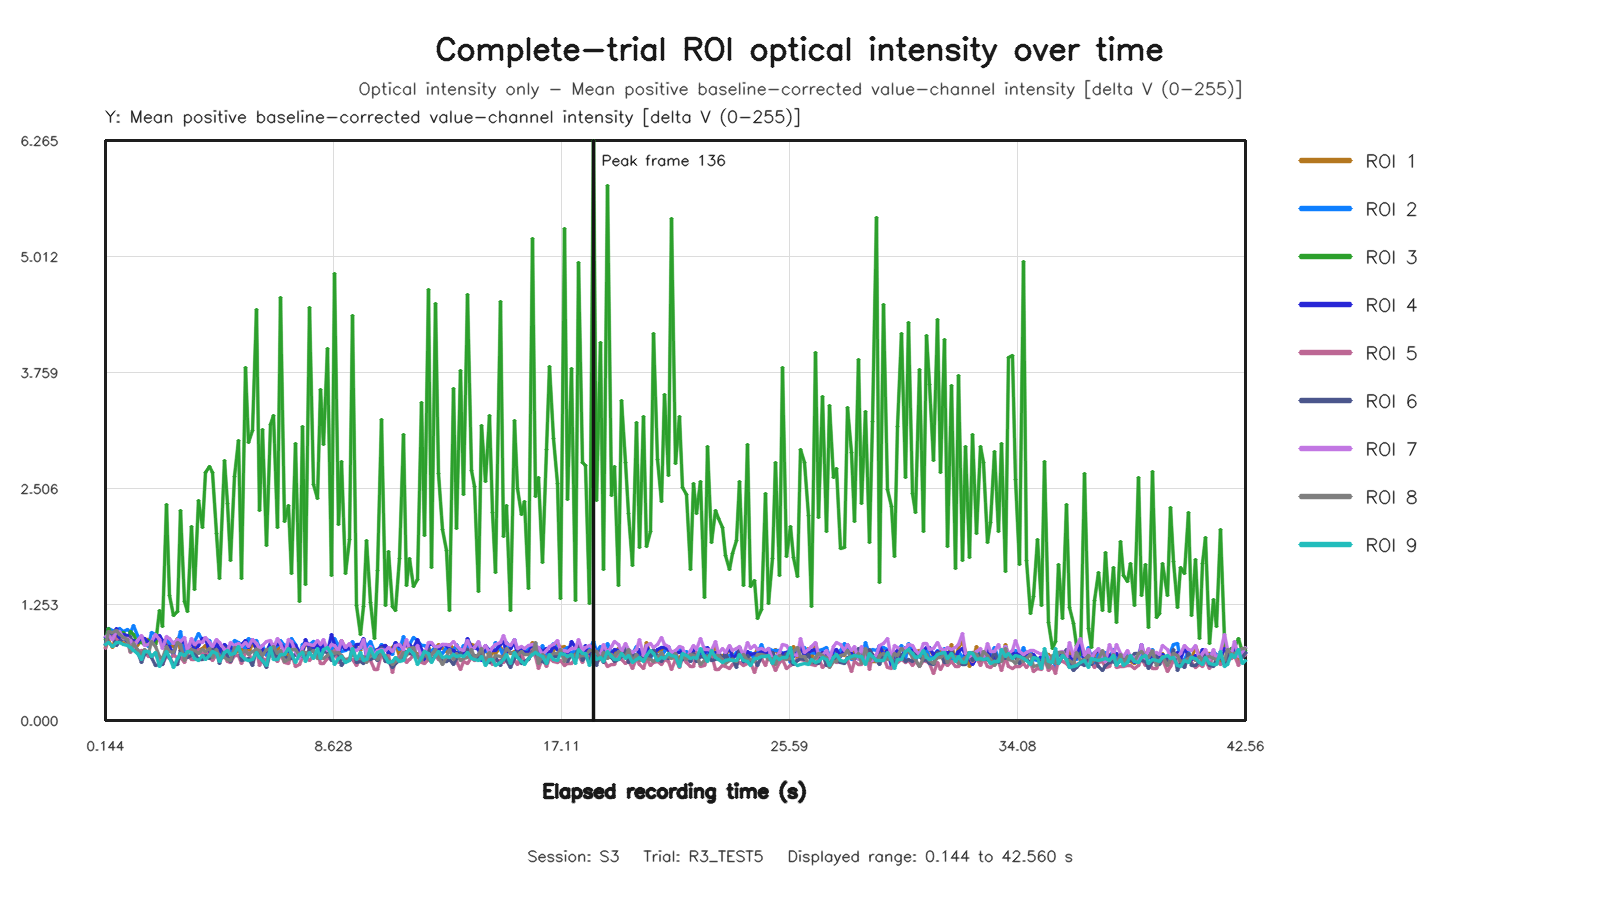

Data behind this chart, as committed beside it:
capture_frame_id, elapsed_time_s, roi1_value, roi2_value, roi3_value, roi4_value, roi5_value, roi6_value, roi7_value, roi8_value, roi9_value
0, 0.1444, 0.7878, 0.8252, 0.8724, 0.8984, 0.783, 0.8262, 0.9084, 0.8049, 0.8182
1, 0.2714, 0.8624, 0.998, 0.9952, 0.9264, 0.9039, 0.9039, 0.9176, 0.9641, 0.8435
2, 0.4053, 0.7917, 0.9686, 0.8921, 0.8953, 0.9024, 0.8939, 0.8733, 0.9504, 0.8001
3, 0.5438, 0.919, 0.9417, 0.9597, 0.9943, 0.8784, 0.8117, 0.9648, 0.9706, 0.8412
4, 0.6746, 0.9056, 0.9936, 0.9426, 0.8527, 0.8399, 0.8483, 0.9641, 0.9274, 0.8373
5, 0.7996, 0.8178, 0.9645, 0.9557, 0.9335, 0.8978, 0.886, 0.8897, 0.9, 0.8156
6, 0.9496, 0.8683, 0.9866, 0.863, 0.9169, 0.8428, 0.8574, 0.8813, 0.872, 0.8118
7, 1.072, 0.8402, 0.9531, 0.9653, 0.8707, 0.7385, 0.9068, 0.8669, 0.7473, 0.7899
8, 1.2, 0.7994, 1.023, 0.9317, 0.8658, 0.8432, 0.7845, 0.7865, 0.8339, 0.7596
9, 1.343, 0.8058, 0.9153, 0.8464, 0.839, 0.7346, 0.7455, 0.8619, 0.7658, 0.7271
10, 1.472, 0.8911, 0.8561, 0.8448, 0.8918, 0.7518, 0.626, 0.9139, 0.717, 0.6638
11, 1.6, 0.8726, 0.828, 0.826, 0.8819, 0.7475, 0.7107, 0.8105, 0.7633, 0.7464
12, 1.744, 0.878, 0.8026, 0.8592, 0.8376, 0.6865, 0.7492, 0.826, 0.7285, 0.7409
13, 1.872, 0.835, 0.9502, 0.8406, 0.8341, 0.7071, 0.6815, 0.8575, 0.8541, 0.6938
14, 2, 0.835, 0.933, 0.8215, 0.8907, 0.7155, 0.5978, 0.9251, 0.7968, 0.7377
15, 2.143, 0.9078, 0.874, 1.19, 0.9166, 0.6483, 0.6048, 0.8803, 0.6862, 0.5827
16, 2.272, 0.809, 0.817, 1.011, 0.8604, 0.6033, 0.6083, 0.7782, 0.6703, 0.6506
17, 2.4, 0.8559, 0.8727, 2.333, 0.7942, 0.7002, 0.722, 0.9038, 0.7943, 0.7439
18, 2.544, 0.8067, 0.8332, 1.355, 0.7978, 0.666, 0.6849, 0.8879, 0.7457, 0.6758
19, 2.672, 0.8043, 0.8444, 1.133, 0.7139, 0.7044, 0.6054, 0.8349, 0.7388, 0.5689
20, 2.81, 0.8835, 0.8417, 1.181, 0.8661, 0.6769, 0.6082, 0.8703, 0.8436, 0.6681
21, 2.944, 0.7573, 0.9617, 2.264, 0.8441, 0.6839, 0.756, 0.8571, 0.8173, 0.7254
22, 3.072, 0.8549, 0.719, 1.282, 0.8535, 0.6257, 0.71, 0.9016, 0.6513, 0.6994
23, 3.201, 0.7545, 0.7835, 1.175, 0.7571, 0.7086, 0.6852, 0.747, 0.7367, 0.7484
24, 3.344, 0.7719, 0.8291, 2.095, 0.8599, 0.6567, 0.7018, 0.884, 0.7668, 0.7388
25, 3.472, 0.7993, 0.8511, 1.411, 0.7479, 0.6594, 0.726, 0.8221, 0.7588, 0.6679
26, 3.611, 0.7542, 0.9422, 2.378, 0.8067, 0.7637, 0.6612, 0.8575, 0.7231, 0.6462
27, 3.744, 0.7727, 0.8648, 2.08, 0.8846, 0.7124, 0.6544, 0.8456, 0.7717, 0.6975
28, 3.882, 0.8139, 0.8712, 2.675, 0.8829, 0.7294, 0.6995, 0.902, 0.7405, 0.6632
29, 4.002, 0.7287, 0.8695, 2.748, 0.7499, 0.6975, 0.6694, 0.8397, 0.7818, 0.7013
30, 4.144, 0.7534, 0.7782, 2.676, 0.7323, 0.6487, 0.774, 0.8, 0.6762, 0.7471
31, 4.278, 0.8226, 0.8688, 2.016, 0.8547, 0.7166, 0.7405, 0.878, 0.7633, 0.7286
32, 4.4, 0.7771, 0.7236, 1.534, 0.7482, 0.6608, 0.6206, 0.8456, 0.6902, 0.64
33, 4.554, 0.7902, 0.8141, 2.813, 0.8236, 0.6972, 0.7893, 0.7694, 0.6752, 0.7388
34, 4.672, 0.7173, 0.722, 2.349, 0.7882, 0.6354, 0.6887, 0.7568, 0.6594, 0.7549
35, 4.806, 0.7976, 0.7232, 1.727, 0.7921, 0.6308, 0.6415, 0.8454, 0.6482, 0.71
36, 4.946, 0.7022, 0.8671, 2.633, 0.7687, 0.7027, 0.7476, 0.8073, 0.7921, 0.7205
37, 5.079, 0.7757, 0.8453, 3.022, 0.7724, 0.7045, 0.823, 0.8347, 0.767, 0.8033
38, 5.2, 0.7597, 0.8089, 1.538, 0.8245, 0.621, 0.6481, 0.8006, 0.7248, 0.7064
39, 5.358, 0.8138, 0.7824, 3.818, 0.869, 0.7334, 0.658, 0.8388, 0.756, 0.6574
40, 5.475, 0.7233, 0.8907, 3, 0.7861, 0.7315, 0.6709, 0.8002, 0.7104, 0.6532
41, 5.6, 0.8308, 0.8416, 3.134, 0.8755, 0.6255, 0.5972, 0.8778, 0.7457, 0.6604
42, 5.751, 0.7757, 0.8626, 4.443, 0.7722, 0.7767, 0.7771, 0.8299, 0.7663, 0.7369
43, 5.872, 0.6869, 0.7937, 2.268, 0.7066, 0.5995, 0.7007, 0.7746, 0.7525, 0.6806
44, 6.004, 0.7577, 0.815, 3.141, 0.7662, 0.6691, 0.6489, 0.8073, 0.697, 0.6464
45, 6.147, 0.736, 0.7008, 1.891, 0.7507, 0.6486, 0.5691, 0.8538, 0.7654, 0.598
46, 6.272, 0.798, 0.8263, 3.2, 0.8292, 0.766, 0.75, 0.8593, 0.763, 0.7837
47, 6.4, 0.8167, 0.7649, 3.291, 0.811, 0.685, 0.7556, 0.7895, 0.8048, 0.6572
48, 6.551, 0.7671, 0.8111, 2.088, 0.8161, 0.6412, 0.675, 0.8828, 0.7184, 0.6621
49, 6.672, 0.816, 0.8598, 4.565, 0.8362, 0.7135, 0.7447, 0.836, 0.76, 0.7119
50, 6.8, 0.7366, 0.8097, 2.149, 0.7728, 0.6227, 0.6926, 0.7082, 0.6409, 0.7111
51, 6.945, 0.6892, 0.8191, 2.321, 0.7433, 0.611, 0.6683, 0.8717, 0.6606, 0.775
52, 7.072, 0.8659, 0.8841, 1.591, 0.8381, 0.7238, 0.6646, 0.8575, 0.7663, 0.7254
53, 7.199, 0.7847, 0.8192, 2.994, 0.8088, 0.5828, 0.7128, 0.7495, 0.7652, 0.6274
54, 7.344, 0.7375, 0.6982, 1.284, 0.7362, 0.6057, 0.681, 0.6744, 0.6971, 0.7173
55, 7.473, 0.7413, 0.8203, 3.181, 0.7365, 0.6845, 0.6991, 0.7931, 0.741, 0.7377
56, 7.6, 0.8193, 0.8386, 1.469, 0.8722, 0.7056, 0.6686, 0.8281, 0.7395, 0.6415
57, 7.744, 0.8027, 0.8161, 4.458, 0.7817, 0.6456, 0.7734, 0.8249, 0.7252, 0.7354
58, 7.871, 0.7958, 0.8518, 2.554, 0.7744, 0.7002, 0.7405, 0.8052, 0.7544, 0.6751
59, 8.026, 0.7897, 0.8341, 2.401, 0.8213, 0.7479, 0.7091, 0.8621, 0.6714, 0.7765
... 259 more rows
